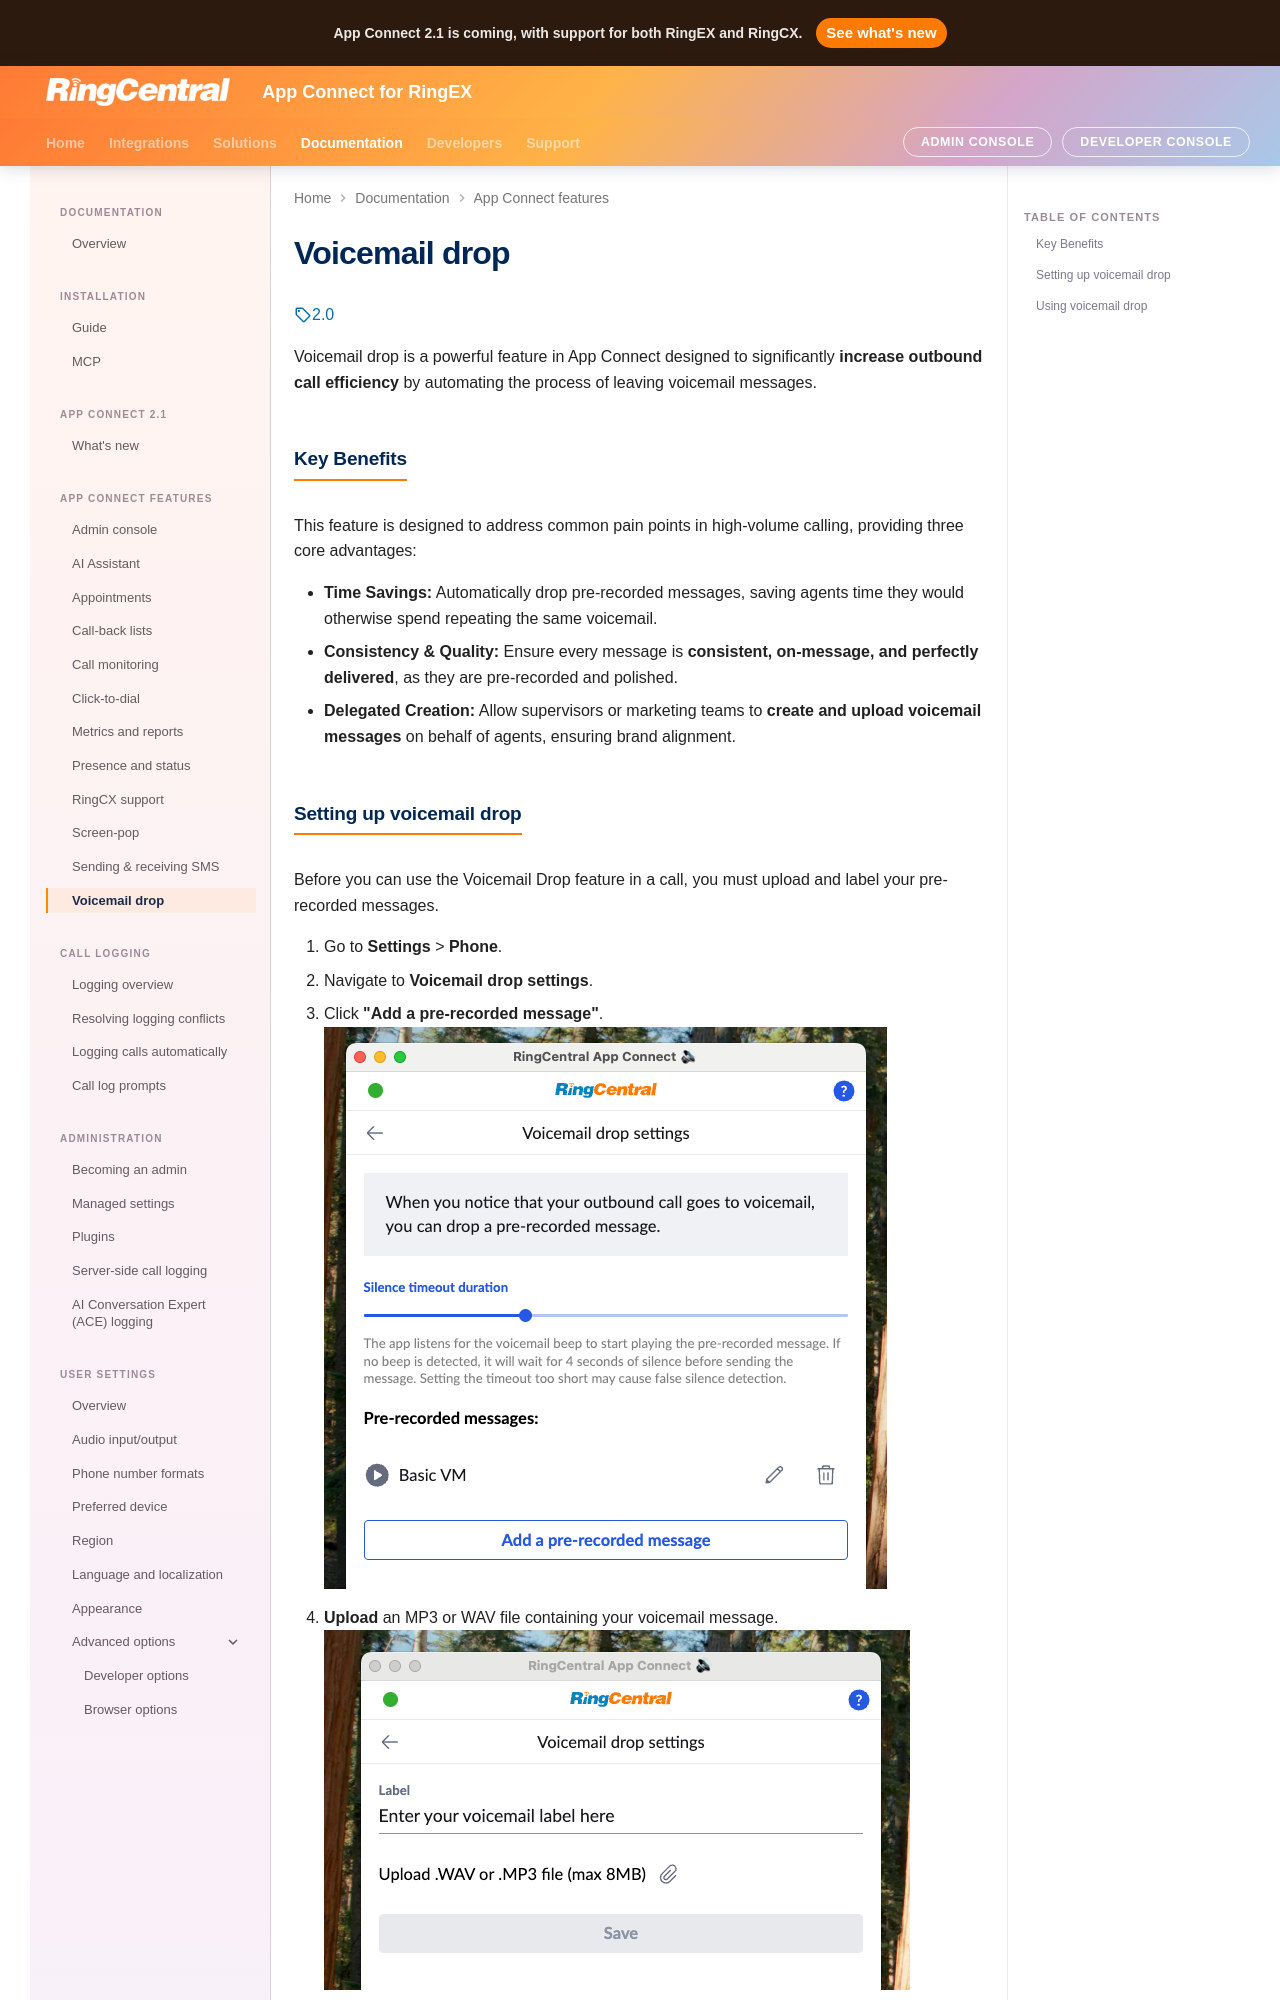

repository: ringcentral/rc-unified-crm-extension · page: users/voicemail-drop/index.html · generator: mkdocs

# Voicemail drop

<!-- md:version 2.0 -->

Voicemail drop is a powerful feature in App Connect designed to significantly **increase outbound call efficiency** by automating the process of leaving voicemail messages.

## Key Benefits

This feature is designed to address common pain points in high-volume calling, providing three core advantages:

* **Time Savings:** Automatically drop pre-recorded messages, saving agents time they would otherwise spend repeating the same voicemail.
* **Consistency & Quality:** Ensure every message is **consistent, on-message, and perfectly delivered**, as they are pre-recorded and polished.
* **Delegated Creation:** Allow supervisors or marketing teams to **create and upload voicemail messages** on behalf of agents, ensuring brand alignment.
